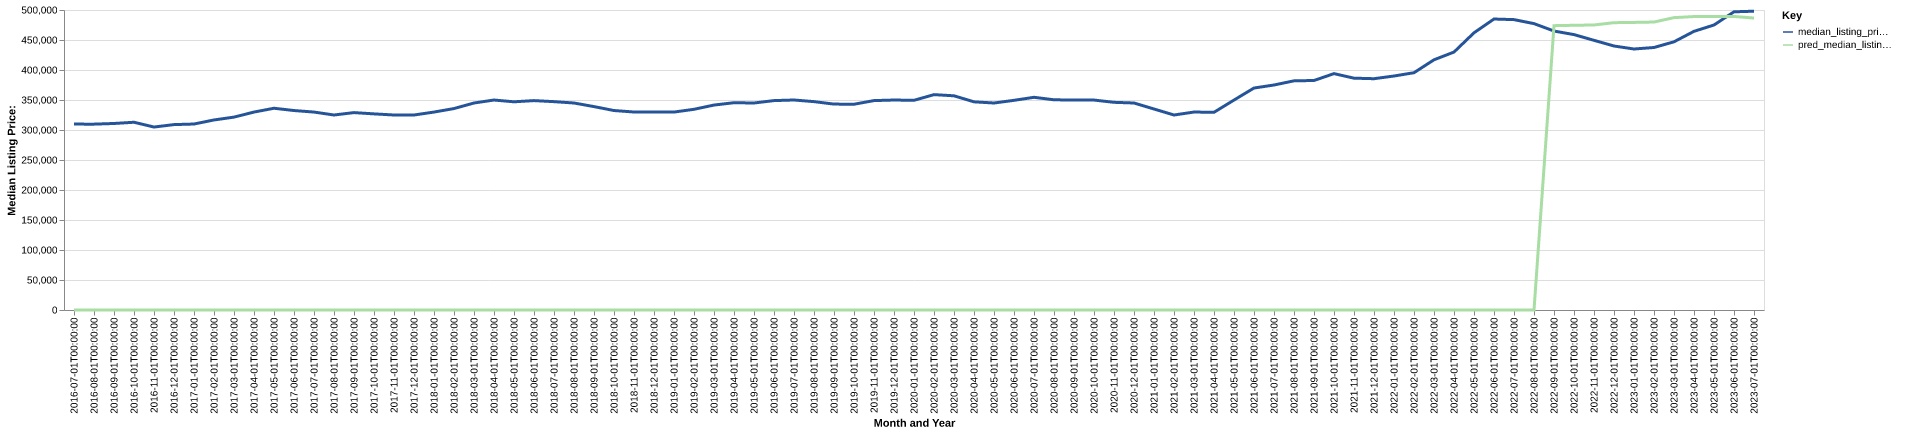

Values plotted in this chart, from the file beside it:
date, time_idx, median_listing_price, thirty_year_interest_rate_five, month, county_name, active_listing_count, median_days_on_market, pred_median_listing_price, month_year
2016-07-01, 0, 309800, 3.72, 7, orange, fl, 5357, 60.0, 0, Jul-2016
2016-08-01, 1, 309774, 3.73, 8, orange, fl, 5362, 64.0, 0, Aug-2016
2016-09-01, 2, 310871, 3.66, 9, orange, fl, 5214, 65.0, 0, Sep-2016
2016-10-01, 3, 312900, 3.64, 10, orange, fl, 5256, 66.0, 0, Oct-2016
2016-11-01, 4, 304950, 3.66, 11, orange, fl, 5156, 68.0, 0, Nov-2016
2016-12-01, 5, 309000, 3.48, 12, orange, fl, 4853, 75.0, 0, Dec-2016
2017-01-01, 6, 309950, 3.45, 1, orange, fl, 4660, 75.0, 0, Jan-2017
2017-02-01, 7, 316750, 3.5, 2, orange, fl, 4639, 66.0, 0, Feb-2017
2017-03-01, 8, 321475, 3.52, 3, orange, fl, 4652, 54.0, 0, Mar-2017
2017-04-01, 9, 329900, 4.03, 4, orange, fl, 4748, 54.0, 0, Apr-2017
2017-05-01, 10, 336248, 4.32, 5, orange, fl, 4786, 55.0, 0, May-2017
2017-06-01, 11, 332450, 4.2, 6, orange, fl, 4845, 55.0, 0, Jun-2017
2017-07-01, 12, 329900, 4.19, 7, orange, fl, 5024, 58.0, 0, Jul-2017
2017-08-01, 13, 325000, 4.3, 8, orange, fl, 4960, 59.0, 0, Aug-2017
2017-09-01, 14, 329000, 4.1, 9, orange, fl, 4674, 67.0, 0, Sep-2017
2017-10-01, 15, 326880, 4.05, 10, orange, fl, 4606, 72.0, 0, Oct-2017
2017-11-01, 16, 325000, 3.94, 11, orange, fl, 4431, 70.0, 0, Nov-2017
2017-12-01, 17, 325000, 4.03, 12, orange, fl, 4137, 67.0, 0, Dec-2017
2018-01-01, 18, 329900, 3.93, 1, orange, fl, 3882, 69.0, 0, Jan-2018
2018-02-01, 19, 335750, 3.83, 2, orange, fl, 3930, 58.0, 0, Feb-2018
2018-03-01, 20, 345000, 3.94, 3, orange, fl, 3959, 50.0, 0, Mar-2018
2018-04-01, 21, 349950, 3.95, 4, orange, fl, 3962, 51.0, 0, Apr-2018
2018-05-01, 22, 347000, 3.99, 5, orange, fl, 4052, 51.0, 0, May-2018
2018-06-01, 23, 349000, 4.15, 6, orange, fl, 4181, 51.0, 0, Jun-2018
2018-07-01, 24, 347250, 4.4, 7, orange, fl, 4430, 52.0, 0, Jul-2018
2018-08-01, 25, 345000, 4.46, 8, orange, fl, 4518, 53.0, 0, Aug-2018
2018-09-01, 26, 339000, 4.58, 9, orange, fl, 4606, 57.0, 0, Sep-2018
2018-10-01, 27, 332450, 4.66, 10, orange, fl, 4853, 55.0, 0, Oct-2018
2018-11-01, 28, 330000, 4.62, 11, orange, fl, 4912, 57.0, 0, Nov-2018
2018-12-01, 29, 330000, 4.54, 12, orange, fl, 4750, 65.0, 0, Dec-2018
2019-01-01, 30, 329900, 4.6, 1, orange, fl, 4639, 71.0, 0, Jan-2019
2019-02-01, 31, 334500, 4.72, 2, orange, fl, 4723, 60.0, 0, Feb-2019
2019-03-01, 32, 341571, 4.9, 3, orange, fl, 4690, 52.0, 0, Mar-2019
2019-04-01, 33, 345473, 4.94, 4, orange, fl, 4554, 53.0, 0, Apr-2019
2019-05-01, 34, 345000, 4.75, 5, orange, fl, 4568, 53.0, 0, May-2019
2019-06-01, 35, 349000, 4.51, 6, orange, fl, 4647, 55.0, 0, Jun-2019
2019-07-01, 36, 350000, 4.41, 7, orange, fl, 4591, 56.0, 0, Jul-2019
2019-08-01, 37, 347273, 4.41, 8, orange, fl, 4562, 59.0, 0, Aug-2019
2019-09-01, 38, 343182, 4.2, 9, orange, fl, 4539, 62.0, 0, Sep-2019
2019-10-01, 39, 342955, 4.14, 10, orange, fl, 4500, 65.0, 0, Oct-2019
2019-11-01, 40, 349000, 3.84, 11, orange, fl, 4242, 60.0, 0, Nov-2019
2019-12-01, 41, 349950, 3.81, 12, orange, fl, 3878, 66.0, 0, Dec-2019
2020-01-01, 42, 349475, 3.75, 1, orange, fl, 3645, 69.0, 0, Jan-2020
2020-02-01, 43, 358950, 3.73, 2, orange, fl, 3517, 60.0, 0, Feb-2020
2020-03-01, 44, 357000, 3.78, 3, orange, fl, 3672, 48.0, 0, Mar-2020
2020-04-01, 45, 346950, 3.75, 4, orange, fl, 3938, 54.0, 0, Apr-2020
2020-05-01, 46, 345000, 3.74, 5, orange, fl, 4084, 64.0, 0, May-2020
2020-06-01, 47, 349450, 3.72, 6, orange, fl, 3906, 64.0, 0, Jun-2020
2020-07-01, 48, 354490, 3.49, 7, orange, fl, 3697, 56.0, 0, Jul-2020
2020-08-01, 49, 350348, 3.65, 8, orange, fl, 3534, 53.0, 0, Aug-2020
2020-09-01, 50, 349900, 3.33, 9, orange, fl, 3483, 52.0, 0, Sep-2020
2020-10-01, 51, 349900, 3.28, 10, orange, fl, 3483, 52.0, 0, Oct-2020
2020-11-01, 52, 346125, 3.21, 11, orange, fl, 3388, 53.0, 0, Nov-2020
2020-12-01, 53, 345000, 3.07, 12, orange, fl, 3020, 59.0, 0, Dec-2020
2021-01-01, 54, 335000, 2.99, 1, orange, fl, 2554, 63.0, 0, Jan-2021
2021-02-01, 55, 325000, 2.93, 2, orange, fl, 2130, 50.0, 0, Feb-2021
2021-03-01, 56, 329923, 2.88, 3, orange, fl, 1893, 43.0, 0, Mar-2021
2021-04-01, 57, 329500, 2.84, 4, orange, fl, 1736, 38.0, 0, Apr-2021
2021-05-01, 58, 349900, 2.71, 5, orange, fl, 1708, 36.0, 0, May-2021
2021-06-01, 59, 369950, 2.79, 6, orange, fl, 1818, 32.0, 0, Jun-2021
... 25 more rows
